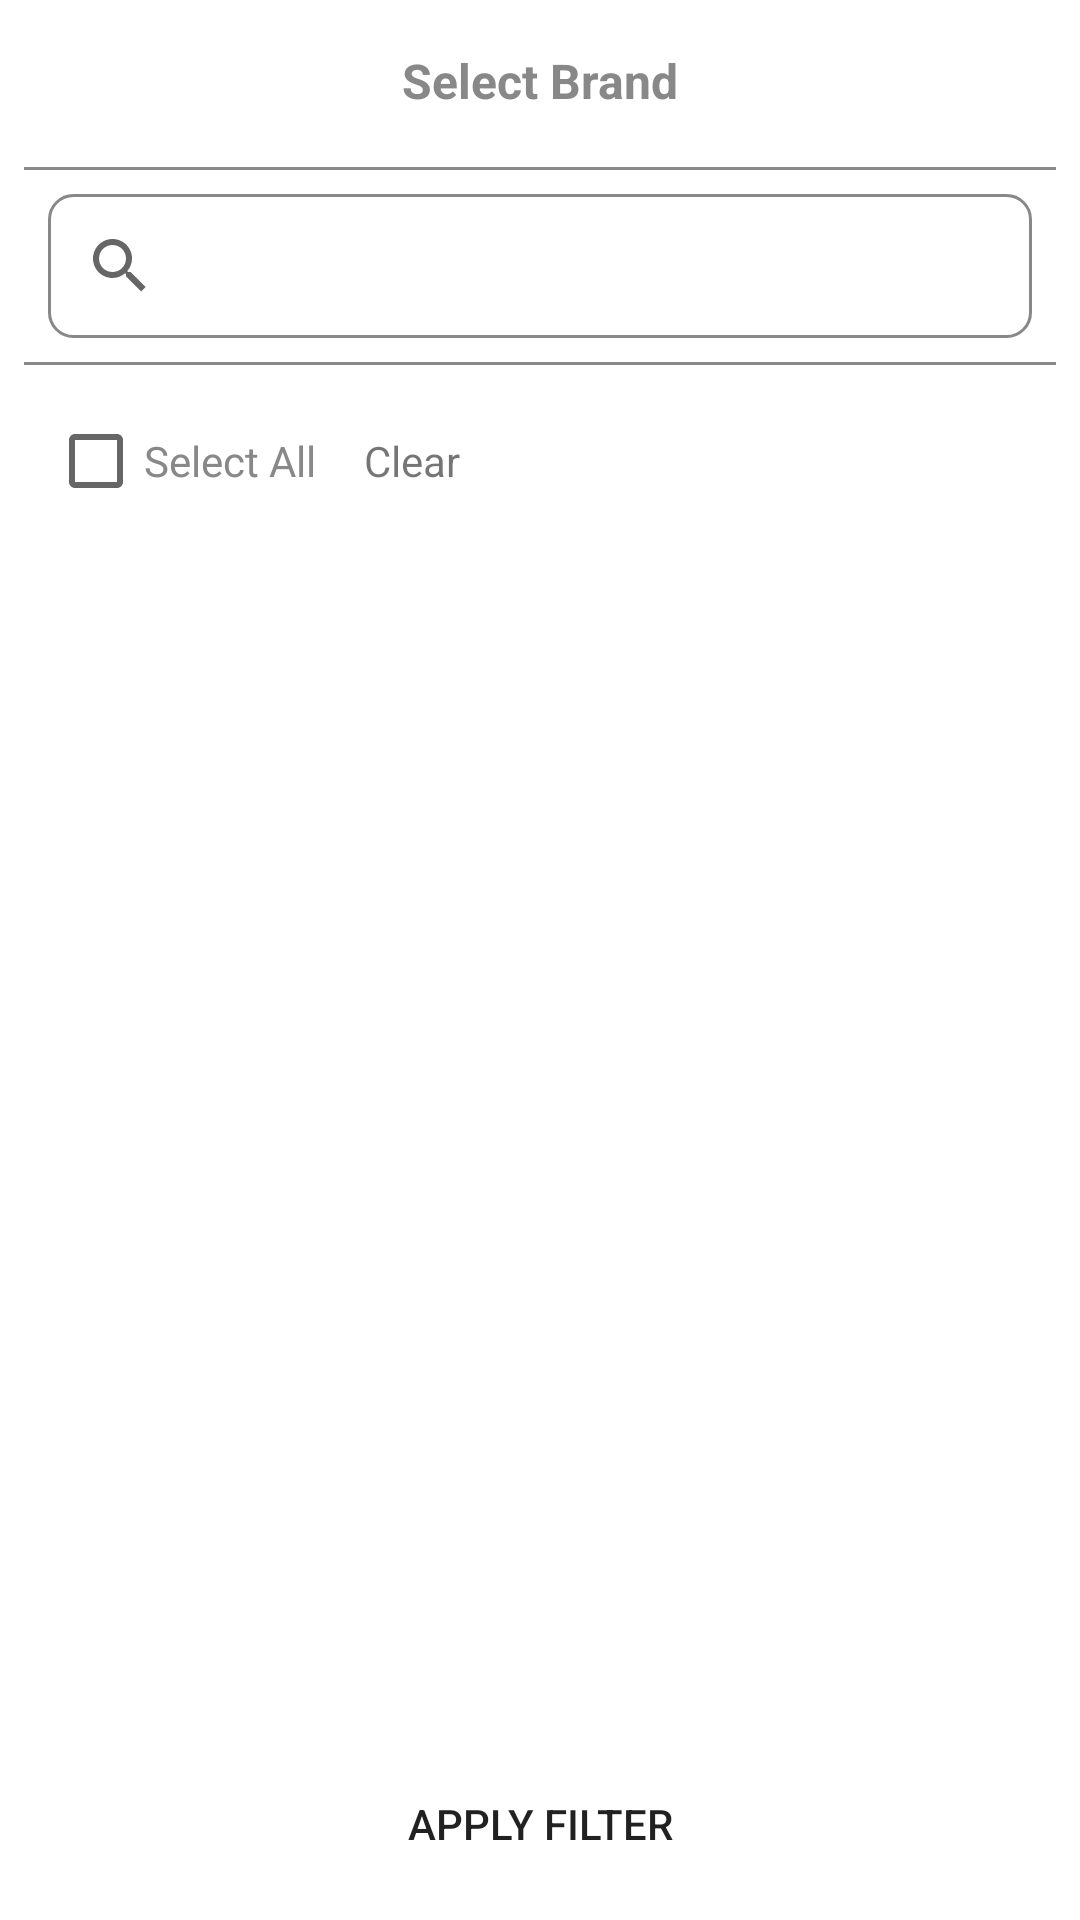

Android layout source for this screen:
<!-- AndroidManifest.xml: application theme Theme.AppicAssignment -->
<!-- res/layout/bottomsheet_select_brand.xml -->
<?xml version="1.0" encoding="utf-8"?>
<androidx.coordinatorlayout.widget.CoordinatorLayout xmlns:android="http://schemas.android.com/apk/res/android"
    xmlns:app="http://schemas.android.com/apk/res-auto"
    xmlns:tools="http://schemas.android.com/tools"
    android:id="@+id/bottomSheetLayout"
    android:layout_width="match_parent"
    android:layout_height="match_parent"
    android:background="@drawable/bg_round_background"
    app:layout_behavior="@string/bottom_sheet_behavior">

    <androidx.constraintlayout.widget.ConstraintLayout
        android:layout_width="match_parent"
        android:layout_height="match_parent"
        android:padding="8dp">

        <TextView
            android:id="@+id/tv"
            android:layout_width="wrap_content"
            android:layout_height="wrap_content"
            android:layout_marginTop="8dp"
            android:text="Select Brand"
            android:textColor="@color/grey"
            android:textSize="16sp"
            android:textStyle="bold"
            app:layout_constraintEnd_toEndOf="parent"
            app:layout_constraintStart_toStartOf="parent"
            app:layout_constraintTop_toTopOf="parent" />

        <ImageView
            android:id="@+id/close_bottomsheet"
            android:layout_width="wrap_content"
            android:layout_height="36dp"
            android:layout_marginEnd="8dp"
            android:src="@drawable/clear"
            app:layout_constraintEnd_toEndOf="parent"
            app:layout_constraintTop_toTopOf="parent" />

        <View
            android:id="@+id/v"
            android:layout_width="match_parent"
            android:layout_height="1dp"
            android:layout_marginTop="18dp"
            android:background="@color/grey"
            app:layout_constraintTop_toBottomOf="@+id/tv" />

        <androidx.appcompat.widget.SearchView
            android:id="@+id/search_view"
            android:layout_width="match_parent"
            android:layout_height="wrap_content"
            android:layout_margin="8dp"
            app:layout_constraintStart_toStartOf="parent"
            app:layout_constraintTop_toBottomOf="@+id/v"
            app:queryBackground="@android:color/transparent"
            app:queryHint="Search Brands"
            android:background="@drawable/search_background"
            />

        <View
            android:id="@+id/v1"
            android:layout_width="match_parent"
            android:layout_height="1dp"
            android:layout_marginTop="8dp"
            android:background="@color/grey"
            app:layout_constraintTop_toBottomOf="@+id/search_view" />

        <androidx.appcompat.widget.LinearLayoutCompat
            android:id="@+id/vg2"
            android:layout_width="match_parent"
            android:layout_height="wrap_content"
            android:layout_margin="8dp"
            android:orientation="horizontal"
            app:layout_constraintStart_toStartOf="parent"
            app:layout_constraintTop_toBottomOf="@+id/v1">

            <CheckBox
                android:id="@+id/cb_select_all"
                android:layout_width="wrap_content"
                android:layout_height="wrap_content"
                android:text="Select All"
                android:textColor="@color/grey" />

            <TextView
                android:id="@+id/clear_selection"
                android:layout_width="wrap_content"
                android:layout_height="wrap_content"
                android:layout_marginStart="16dp"
                android:text="Clear" />

        </androidx.appcompat.widget.LinearLayoutCompat>

        <androidx.recyclerview.widget.RecyclerView
            android:id="@+id/rv_brands"
            android:layout_width="match_parent"
            android:layout_height="0dp"
            app:layout_constraintStart_toStartOf="parent"
            app:layout_constraintTop_toBottomOf="@id/vg2"
            tools:listitem="@layout/recycler_layout" />

        <Button
            android:id="@+id/bt_brand_filter"
            android:layout_width="match_parent"
            android:layout_height="wrap_content"
            android:background="@drawable/bottomsheet_border_button"
            android:text="@string/apply_filter"
            app:layout_constraintBottom_toBottomOf="parent"
            app:layout_constraintEnd_toEndOf="parent"
            app:layout_constraintStart_toStartOf="parent" />
    </androidx.constraintlayout.widget.ConstraintLayout>
</androidx.coordinatorlayout.widget.CoordinatorLayout>
<!-- res/layout/recycler_layout.xml (included above) -->
<?xml version="1.0" encoding="utf-8"?>
<LinearLayout xmlns:android="http://schemas.android.com/apk/res/android"
    android:layout_width="match_parent"
    android:layout_height="wrap_content"
    android:orientation="horizontal">

    <CheckBox
        android:id="@+id/rv_cb"
        android:layout_width="match_parent"
        android:layout_height="wrap_content"
        android:text="Select Box"
        android:textColor="@color/grey"
        />

</LinearLayout>
<!-- resources referenced by this layout -->
<resources>
  <color name="grey">#888888</color>
  <!-- drawable bg_round_background (drawable) -->
  <?xml version="1.0" encoding="utf-8"?>
  <shape xmlns:android="http://schemas.android.com/apk/res/android">
  
      <corners
          android:topLeftRadius="25dp"
          android:topRightRadius="25dp"
          />
      <solid android:color="@color/white"/>
  </shape>
  <!-- drawable bottomsheet_border_button (drawable) -->
  <?xml version="1.0" encoding="utf-8"?>
  <layer-list xmlns:android="http://schemas.android.com/apk/res/android">
      <item
          android:left="-2dp"
          android:right="-2dp"
          android:top="-2dp">
          <shape android:shape="rectangle">
              <stroke
                  android:width="1dp"
                  android:color="#ffffffff" />
              <corners
                  android:topRightRadius="24dp"
                  android:topLeftRadius="24dp" />
          </shape>
      </item>
  </layer-list>
  <!-- drawable search_background (drawable) -->
  <?xml version="1.0" encoding="utf-8"?>
  <selector xmlns:android="http://schemas.android.com/apk/res/android">
      <item>
          <shape android:shape="rectangle">
              <stroke android:color="@color/grey"
                  android:width="1dp"/>
              <corners android:radius="8dp"/>
          </shape>
      </item>
  </selector>
  <string name="apply_filter">Apply Filter</string>
  <style name="Theme.AppicAssignment" parent="Theme.MaterialComponents.DayNight.DarkActionBar">
          
          <item name="colorPrimary">@color/purple_500</item>
          <item name="colorPrimaryVariant">@color/purple_700</item>
          <item name="colorOnPrimary">@color/white</item>
          
          <item name="colorSecondary">@color/teal_200</item>
          <item name="colorSecondaryVariant">@color/teal_700</item>
          <item name="colorOnSecondary">@color/black</item>
          
          <item name="android:statusBarColor" tools:targetApi="l">?attr/colorPrimaryVariant</item>
          
      </style>
  <color name="white">#FFFFFFFF</color>
  <color name="purple_500">#FF6200EE</color>
  <color name="purple_700">#FF3700B3</color>
  <color name="teal_200">#FF03DAC5</color>
  <color name="teal_700">#FF018786</color>
  <color name="black">#FF000000</color>
</resources>
